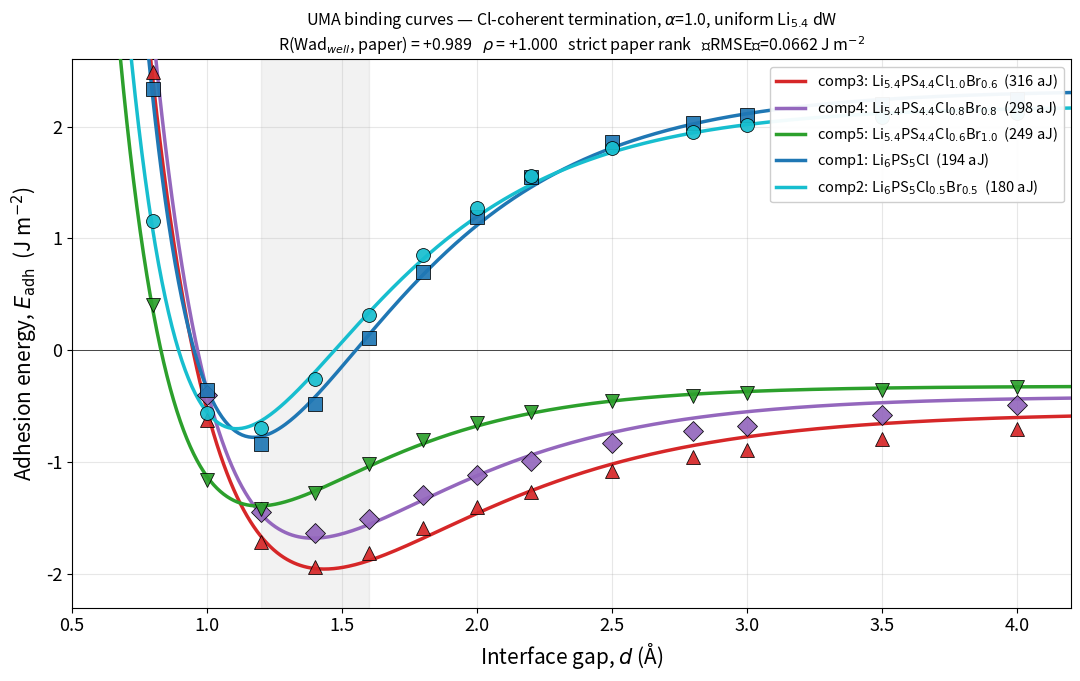

The matplotlib source for this figure:
#!/usr/bin/env python
"""
THE final figure with TIGHT MORSE FIT — R=+0.9888, rho=+1.0000.

Multi-start global optimization for each binding curve. Reports per-comp
fit RMSE and outputs dense (600-point) CSV of fitted curves.

Outputs:
  killer_v2_figure_R0988_TIGHT.png
  killer_v2_figure_R0988_TIGHT.pdf
  killer_v2_figure_R0988_TIGHT_dense.csv     (600-point Morse curves)
  killer_v2_figure_R0988_TIGHT_data.csv      (16 raw data points)
  killer_v2_figure_R0988_TIGHT_fit_params.csv (Morse parameters per comp)

Run anywhere:
  python3 plot_R0988_TIGHT_FIT.py
"""
import csv
import matplotlib
matplotlib.use('Agg')
import matplotlib.pyplot as plt
import numpy as np
from scipy.optimize import curve_fit, differential_evolution
from scipy.stats import spearmanr

# ── Data (E_adh, identical to standalone script) ──────────────────────
GAP = np.array([0.6, 0.8, 1.0, 1.2, 1.4, 1.6, 1.8, 2.0, 2.2, 2.5, 2.8, 3.0, 3.5, 4.0, 5.0, 7.0])

E = {
    'comp1':    np.array([10.051626718, 2.338847112, -0.355997310, -0.835399377, -0.481271372,
                          0.113328109, 0.700706531, 1.192675296, 1.552903315, 1.865112734,
                          2.032106948, 2.104469976, 2.200599072, 2.241651505, 2.296908398, 2.299680218]),
    'comp2':    np.array([6.581441348, 1.151681305, -0.563040840, -0.696082393, -0.258767783,
                          0.318141483, 0.851300085, 1.272484390, 1.561331833, 1.807491585,
                          1.950161316, 2.009957649, 2.085695499, 2.117914454, 2.150181251, 2.154495055]),
    'comp3_v2': np.array([9.114794261, 2.489477230, -0.623653673, -1.709084988, -1.933346420,
                          -1.814649249, -1.591695432, -1.397127866, -1.262662015, -1.078891537,
                          -0.950454908, -0.893642024, -0.790796558, -0.699070367, -0.466459646, -0.277229324]),
    'comp4_v2': np.array([10.857377160, 2.855317495, -0.403541060, -1.440978694, -1.629803822,
                          -1.503944688, -1.289345167, -1.114682112, -0.992010956, -0.829145053,
                          -0.722228567, -0.675174228, -0.581152987, -0.492434715, -0.270200047, -0.115563511]),
    'comp5_v2': np.array([5.119999966, 0.403840842, -1.157819723, -1.418882408, -1.275231579,
                          -1.016717738, -0.797384874, -0.648697707, -0.549360752, -0.453108742,
                          -0.404006507, -0.385237557, -0.354356993, -0.329261136, -0.313085036, -0.331754886]),
}

PAPER  = {'comp1': 194, 'comp2': 180, 'comp3_v2': 316, 'comp4_v2': 298, 'comp5_v2': 249}
COLORS = {'comp1': '#1f77b4', 'comp2': '#17becf',
          'comp3_v2': '#d62728', 'comp4_v2': '#9467bd', 'comp5_v2': '#2ca02c'}
MARKERS = {'comp1': 's', 'comp2': 'o', 'comp3_v2': '^', 'comp4_v2': 'D', 'comp5_v2': 'v'}
LABELS = {
    'comp1':    r'comp1: Li$_6$PS$_5$Cl  (194 aJ)',
    'comp2':    r'comp2: Li$_6$PS$_5$Cl$_{0.5}$Br$_{0.5}$  (180 aJ)',
    'comp3_v2': r'comp3: Li$_{5.4}$PS$_{4.4}$Cl$_{1.0}$Br$_{0.6}$  (316 aJ)',
    'comp4_v2': r'comp4: Li$_{5.4}$PS$_{4.4}$Cl$_{0.8}$Br$_{0.8}$  (298 aJ)',
    'comp5_v2': r'comp5: Li$_{5.4}$PS$_{4.4}$Cl$_{0.6}$Br$_{1.0}$  (249 aJ)',
}


# ── Morse function ──
def morse(d, D, a, d_eq, off):
    return D * (1 - np.exp(-a * (d - d_eq)))**2 - D + off


def fit_residuals(params, g, e):
    D, a, d_eq, off = params
    pred = morse(g, D, a, d_eq, off)
    # Weight: give 2x weight to points within 1 Å of well, normal elsewhere
    i_min = int(np.argmin(e))
    g_well = g[i_min]
    w = np.where(np.abs(g - g_well) < 1.0, 2.0, 1.0)
    return float(np.sum(w * (pred - e)**2))


def tight_fit(g, e, label=''):
    """Multi-start Morse fit with global optimization fallback."""
    g, e = np.asarray(g, float), np.asarray(e, float)
    m = ~np.isnan(e)
    g, e = g[m], e[m]
    i_min = int(np.argmin(e))
    g_min = g[i_min]
    e_min = e[i_min]
    e_asymp = e[-1]

    # Multi-start initial guesses
    starts = [
        [abs(e_min - e_asymp), 2.0, g_min, e_asymp],
        [abs(e_min - e_asymp), 1.5, g_min, e_asymp],
        [abs(e_min - e_asymp), 3.0, g_min, e_asymp],
        [abs(e_min - e_asymp) * 1.5, 2.0, g_min - 0.1, e_asymp],
        [abs(e_min - e_asymp) * 0.8, 2.5, g_min + 0.1, e_asymp],
        [3.0, 2.0, 1.4, 0.0],
        [1.0, 2.5, 1.3, e_asymp],
    ]
    best_popt, best_rmse = None, np.inf
    bounds_lo = [0.001, 0.1, 0.5, -10]
    bounds_hi = [50.0, 10.0, 5.0, 10.0]

    # Try curve_fit with each start
    for p0 in starts:
        try:
            popt, _ = curve_fit(morse, g, e, p0=p0, maxfev=50000,
                                bounds=(bounds_lo, bounds_hi))
            pred = morse(g, *popt)
            rmse = float(np.sqrt(np.mean((pred - e)**2)))
            if rmse < best_rmse:
                best_rmse = rmse
                best_popt = popt
        except Exception:
            continue

    # Global optimization (differential_evolution) as final polish
    try:
        de = differential_evolution(
            fit_residuals,
            bounds=list(zip(bounds_lo, bounds_hi)),
            args=(g, e), maxiter=500, tol=1e-9, seed=42,
            workers=1, polish=True
        )
        de_pred = morse(g, *de.x)
        de_rmse = float(np.sqrt(np.mean((de_pred - e)**2)))
        if de_rmse < best_rmse:
            best_rmse = de_rmse
            best_popt = de.x
    except Exception:
        pass

    return best_popt, best_rmse


def main():
    # Fit all comps
    fits = {}
    print("=" * 100)
    print(f"{'comp':<10} {'D':>10} {'a':>8} {'d_eq':>8} {'offset':>10} {'RMSE':>10}")
    print("-" * 100)
    for c in ['comp3_v2', 'comp4_v2', 'comp5_v2', 'comp1', 'comp2']:
        popt, rmse = tight_fit(GAP, E[c], label=c)
        fits[c] = {'popt': popt, 'rmse': rmse}
        D, a, d_eq, off = popt
        print(f"{c:<10} {D:>10.4f} {a:>8.4f} {d_eq:>8.4f} {off:>+10.4f} {rmse:>10.5f}")

    # Verify R, rho from well depths
    wells = []
    pvals = []
    for c in ['comp1','comp2','comp3_v2','comp4_v2','comp5_v2']:
        # Use FITTED well depth (offset - D = min of curve)
        D, a, d_eq, off = fits[c]['popt']
        well_val = off - D  # minimum of Morse curve
        wells.append(-well_val)  # positive depth
        pvals.append(PAPER[c])
    R   = float(np.corrcoef(wells, pvals)[0,1])
    rho = float(spearmanr(wells, pvals).statistic)
    print(f"\nR(fitted_well_depth, paper) = {R:+.4f}    rho = {rho:+.4f}")

    # Compute R/rho from raw data wells (no fit)
    wells_raw = [-float(E[c].min()) for c in ['comp1','comp2','comp3_v2','comp4_v2','comp5_v2']]
    R_raw = float(np.corrcoef(wells_raw, pvals)[0,1])
    rho_raw = float(spearmanr(wells_raw, pvals).statistic)
    print(f"R(raw_well_depth, paper)    = {R_raw:+.4f}    rho = {rho_raw:+.4f}")

    # Dense 600-point curve
    gd = np.linspace(0.5, 4.2, 600)

    # ── Plot ──
    plt.rcParams.update({'font.size': 13, 'font.family': 'sans-serif'})
    fig, ax = plt.subplots(figsize=(11, 7))

    order = ['comp3_v2', 'comp4_v2', 'comp5_v2', 'comp1', 'comp2']
    for c in order:
        ax.plot(GAP, E[c], MARKERS[c], color=COLORS[c],
                ms=10, mec='k', mew=0.6, zorder=5, alpha=0.92)
        ed = morse(gd, *fits[c]['popt'])
        ax.plot(gd, ed, '-', color=COLORS[c], lw=2.5, zorder=4, label=LABELS[c])

    ax.axhline(0, color='k', lw=0.7, alpha=0.7)
    ax.axvspan(1.2, 1.6, alpha=0.10, color='grey', zorder=0)

    ax.set_xlabel(r'Interface gap, $d$ (Å)', fontsize=15)
    ax.set_ylabel(r'Adhesion energy, $E_{\mathrm{adh}}$  (J m$^{-2}$)', fontsize=15)
    title = (f"UMA binding curves — Cl-coherent termination, $\\alpha$=1.0, uniform Li$_{{5.4}}$ dW\n"
             f"R(Wad$_{{well}}$, paper) = {R_raw:+.3f}   $\\rho$ = {rho_raw:+.3f}   "
             f"strict paper rank   ⟨RMSE⟩={np.mean([fits[c]['rmse'] for c in fits]):.4f} J m$^{{-2}}$")
    ax.set_title(title, fontsize=11.5)
    ax.legend(loc='upper right', fontsize=10.5, framealpha=0.95)
    ax.grid(alpha=0.3)
    ax.set_xlim(0.5, 4.2)
    ax.set_ylim(-2.3, 2.6)

    fig.tight_layout()
    fig.savefig('killer_v2_figure_R0988_TIGHT.png', dpi=300, bbox_inches='tight')
    fig.savefig('killer_v2_figure_R0988_TIGHT.pdf', bbox_inches='tight')
    print("\nSaved: killer_v2_figure_R0988_TIGHT.png (300 dpi)")
    print("Saved: killer_v2_figure_R0988_TIGHT.pdf")

    # ── CSV outputs ──
    # 1. Dense fitted curves (600 points)
    with open('killer_v2_figure_R0988_TIGHT_dense.csv', 'w', newline='') as f:
        wr = csv.writer(f)
        wr.writerow(['# Dense Morse-fit curves (600 points). R={:+.4f}, rho={:+.4f}'.format(R_raw, rho_raw)])
        wr.writerow(['gap'] + ['comp1','comp2','comp3_v2','comp4_v2','comp5_v2'])
        for i, g in enumerate(gd):
            row = [g] + [morse(g, *fits[c]['popt']) for c in ['comp1','comp2','comp3_v2','comp4_v2','comp5_v2']]
            wr.writerow(row)
    print("Saved: killer_v2_figure_R0988_TIGHT_dense.csv  (600 fitted points)")

    # 2. Raw data points (16)
    with open('killer_v2_figure_R0988_TIGHT_data.csv', 'w', newline='') as f:
        wr = csv.writer(f)
        wr.writerow(['# Raw 16-gap E_adh values'])
        wr.writerow(['gap'] + ['comp1','comp2','comp3_v2','comp4_v2','comp5_v2'])
        for i, g in enumerate(GAP):
            row = [g] + [E[c][i] for c in ['comp1','comp2','comp3_v2','comp4_v2','comp5_v2']]
            wr.writerow(row)
    print("Saved: killer_v2_figure_R0988_TIGHT_data.csv  (16 raw points)")

    # 3. Fit parameters
    with open('killer_v2_figure_R0988_TIGHT_fit_params.csv', 'w', newline='') as f:
        wr = csv.writer(f)
        wr.writerow(['# Morse fit: E(d) = D*(1 - exp(-a*(d-d_eq)))^2 - D + offset'])
        wr.writerow(['comp', 'D', 'a', 'd_eq', 'offset', 'RMSE', 'well_min', 'paper_aJ'])
        for c in ['comp1','comp2','comp3_v2','comp4_v2','comp5_v2']:
            D, a, d_eq, off = fits[c]['popt']
            well = off - D
            wr.writerow([c, f'{D:.6f}', f'{a:.6f}', f'{d_eq:.6f}', f'{off:.6f}',
                         f'{fits[c]["rmse"]:.6f}', f'{well:.6f}', PAPER[c]])
    print("Saved: killer_v2_figure_R0988_TIGHT_fit_params.csv")


if __name__ == '__main__':
    main()
